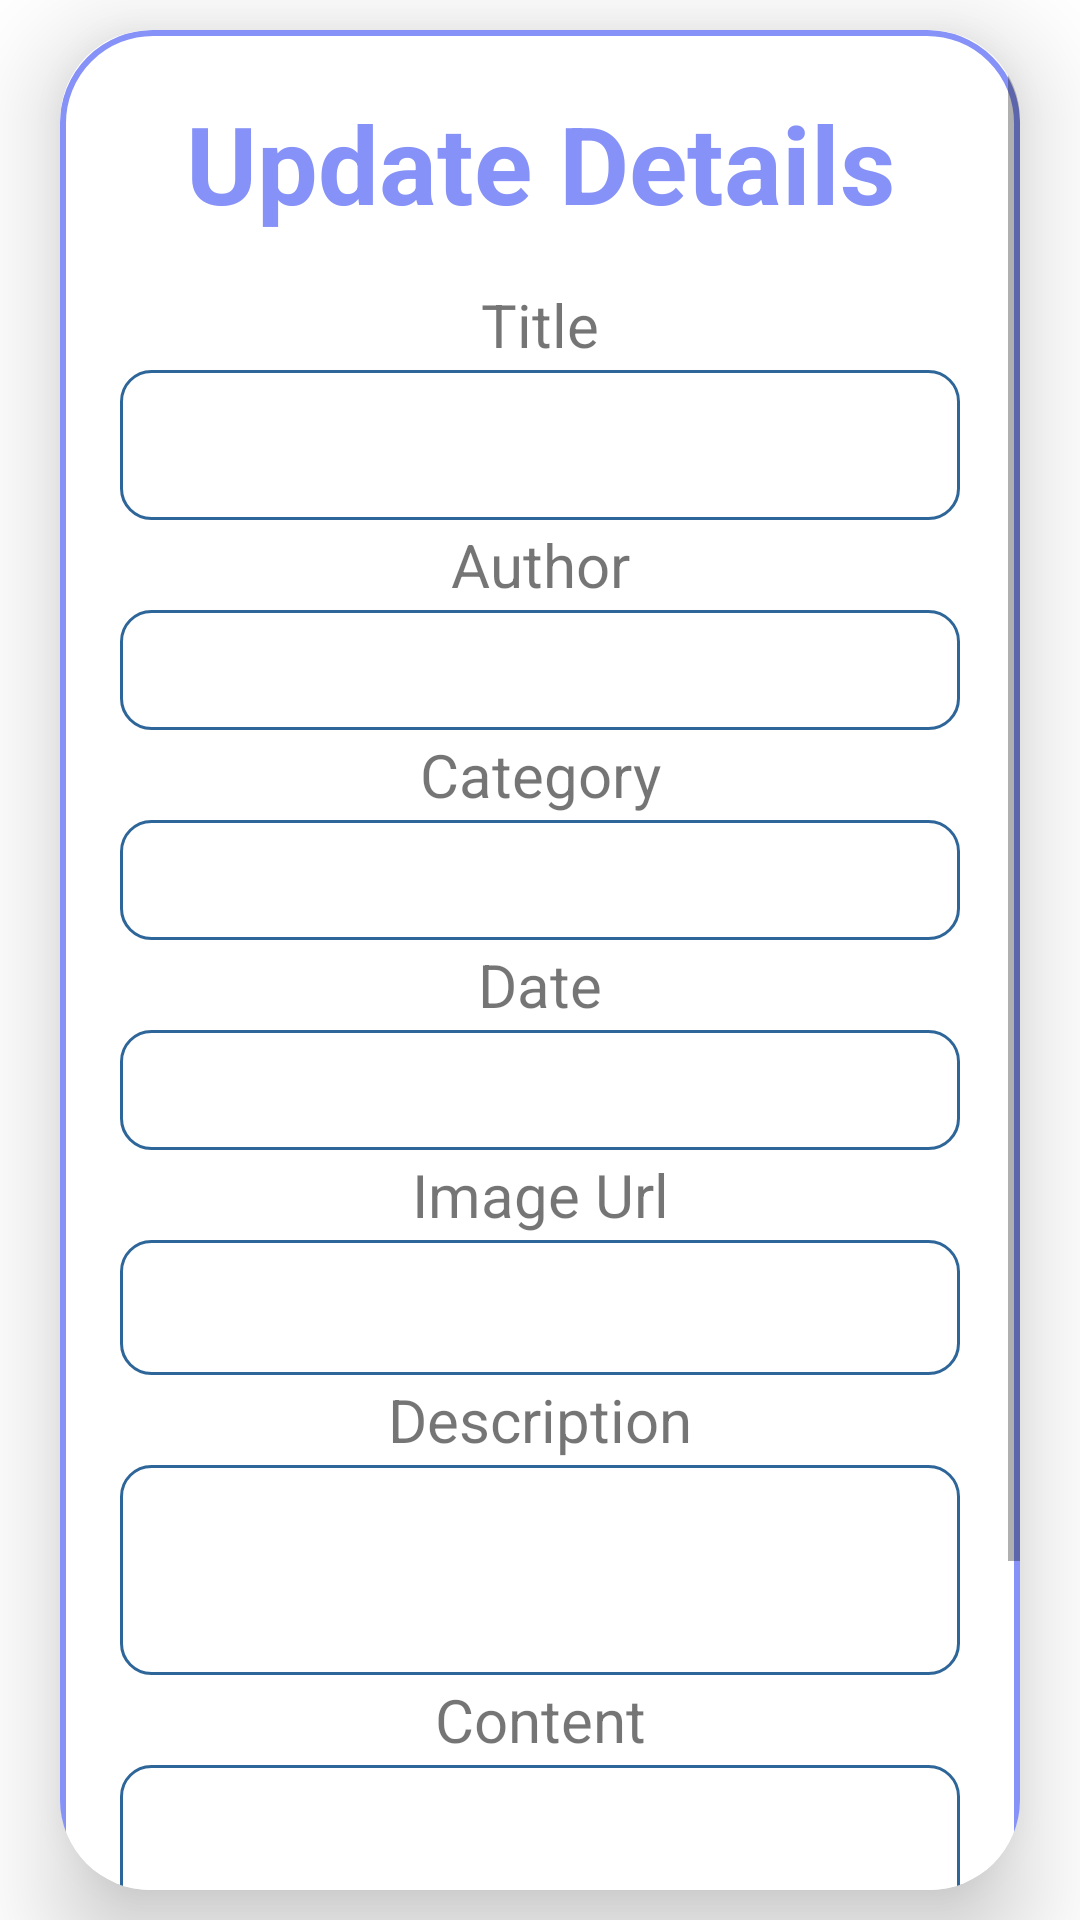

Write the Android layout XML for this screen, with the resource values it uses.
<!-- AndroidManifest.xml: application theme Theme.NewsPaper -->
<!-- res/layout/update_popup.xml -->
<?xml version="1.0" encoding="utf-8"?>
<LinearLayout xmlns:android="http://schemas.android.com/apk/res/android"
    xmlns:app="http://schemas.android.com/apk/res-auto"
    xmlns:tools="http://schemas.android.com/tools"
    android:layout_width="match_parent"
    android:layout_height="match_parent"
    android:background="@drawable/nenbao"
    android:gravity="center"
    android:orientation="vertical">

    <androidx.cardview.widget.CardView
        android:layout_width="match_parent"
        android:layout_height="wrap_content"
        android:layout_marginTop="10dp"
        android:layout_marginBottom="10dp"
        android:layout_marginLeft="20dp"
        android:layout_marginRight="20dp"
        app:cardCornerRadius="30dp"
        app:cardElevation="20dp">

        <ScrollView
            android:layout_width="match_parent"
            android:layout_height="match_parent">

            <LinearLayout
                android:layout_width="match_parent"
                android:layout_height="wrap_content"
                android:layout_gravity="center_horizontal"
                android:background="@drawable/custom_edittext"
                android:gravity="center"
                android:orientation="vertical"
                android:padding="20dp">

                <TextView
                    android:layout_width="match_parent"
                    android:layout_height="wrap_content"
                    android:layout_marginBottom="15dp"
                    android:text="Update Details"
                    android:textAlignment="center"
                    android:textColor="@color/Lavender"
                    android:textSize="36sp"
                    android:textStyle="bold" />

                <TextView
                    android:layout_width="match_parent"
                    android:layout_height="30dp"
                    android:gravity="center"
                    android:text="Title"
                    android:textSize="20dp"
                    tools:ignore="MissingConstraints" />

                <EditText
                    android:id="@+id/txttie"
                    android:layout_width="match_parent"
                    android:layout_height="50dp"
                    android:gravity="center"
                    android:background="@drawable/rounder"
                    android:textColor="@color/black"
                    tools:ignore="MissingConstraints,SpeakableTextPresentCheck" />

                <TextView
                    android:layout_width="match_parent"
                    android:layout_height="30dp"
                    android:gravity="center"
                    android:text="Author"
                    android:textSize="20dp"
                    tools:ignore="MissingConstraints" />

                <EditText
                    android:id="@+id/txtauthor"
                    android:layout_width="match_parent"
                    android:layout_height="40dp"
                    android:background="@drawable/rounder"
                    android:gravity="center"
                    android:textColor="@color/black"
                    tools:ignore="DuplicateIds,MissingConstraints,SpeakableTextPresentCheck" />

                <TextView
                    android:layout_width="match_parent"
                    android:layout_height="30dp"
                    android:gravity="center"
                    android:text="Category"
                    android:textSize="20dp"
                    tools:ignore="MissingConstraints" />

                <EditText
                    android:id="@+id/txtcategory"
                    android:layout_width="match_parent"
                    android:layout_height="40dp"
                    android:background="@drawable/rounder"
                    android:gravity="center"
                    android:textColor="@color/black"
                    tools:ignore="DuplicateIds,MissingConstraints,SpeakableTextPresentCheck" />

                <TextView
                    android:layout_width="match_parent"
                    android:layout_height="30dp"
                    android:gravity="center"
                    android:text="Date"
                    android:textSize="20dp"
                    tools:ignore="MissingConstraints" />

                <EditText
                    android:id="@+id/txtaddr"
                    android:layout_width="match_parent"
                    android:layout_height="40dp"
                    android:background="@drawable/rounder"
                    android:gravity="center"
                    android:textColor="@color/black"
                    tools:ignore="DuplicateIds,MissingConstraints,SpeakableTextPresentCheck" />

                <TextView
                    android:layout_width="match_parent"
                    android:layout_height="30dp"
                    android:gravity="center"
                    android:text="Image Url"
                    android:textSize="20dp"
                    tools:ignore="MissingConstraints" />

                <EditText
                    android:id="@+id/txtImage_url"
                    android:layout_width="match_parent"
                    android:layout_height="45dp"
                    android:background="@drawable/rounder"
                    android:gravity="center"
                    android:textColor="@color/black"
                    tools:ignore="DuplicateIds,MissingConstraints,SpeakableTextPresentCheck" />

                <TextView
                    android:layout_width="match_parent"
                    android:layout_height="30dp"
                    android:gravity="center"
                    android:text="Description"
                    android:textSize="20dp"
                    tools:ignore="MissingConstraints" />

                <EditText
                    android:id="@+id/txtdescription"
                    android:layout_width="match_parent"
                    android:layout_height="70dp"
                    android:background="@drawable/rounder"
                    android:gravity="center"
                    android:textColor="@color/black"
                    tools:ignore="DuplicateIds,MissingConstraints,SpeakableTextPresentCheck" />

                <TextView
                    android:layout_width="match_parent"
                    android:layout_height="30dp"
                    android:gravity="center"
                    android:text="Content"
                    android:textSize="20dp"
                    app:layout_constraintEnd_toEndOf="parent"
                    app:layout_constraintStart_toStartOf="parent"
                    tools:ignore="MissingConstraints"
                    tools:layout_editor_absoluteY="219dp" />

                <EditText
                    android:id="@+id/txtcontent"
                    android:layout_width="match_parent"
                    android:layout_height="80dp"
                    android:background="@drawable/rounder"
                    android:gravity="center"
                    android:textColor="@color/black"
                    tools:ignore="DuplicateIds,MissingConstraints,SpeakableTextPresentCheck"
                    tools:layout_editor_absoluteX="2dp"
                    tools:layout_editor_absoluteY="268dp" />

                <Button
                    android:id="@+id/btnUpdate"
                    android:layout_width="match_parent"
                    android:layout_height="60dp"
                    android:layout_marginTop="15dp"
                    android:backgroundTint="@color/Lavender"
                    android:text="Update"
                    android:textSize="18sp"
                    app:cornerRadius="20dp" />

            </LinearLayout>

        </ScrollView>

    </androidx.cardview.widget.CardView>


</LinearLayout>
<!-- resources referenced by this layout -->
<resources>
  <color name="Lavender">#8692f7</color>
  <color name="black">#FF000000</color>
  <!-- drawable custom_edittext (drawable) -->
  <?xml version="1.0" encoding="utf-8"?>
  <shape xmlns:android="http://schemas.android.com/apk/res/android"
      android:shape="rectangle">
  
   <stroke
       android:width="2dp"
       android:color="@color/Lavender"/>
      <corners
          android:radius="30dp"/>
  
  </shape>
  <!-- drawable rounder (drawable) -->
  <?xml version="1.0" encoding="utf-8"?>
  <shape xmlns:android="http://schemas.android.com/apk/res/android">
          <solid android:color="#FFFFFF"/>
          <stroke
              android:width="1dp"
              android:color="#2F6699"/>
          <corners
              android:radius="10dp"/>
  </shape>
  <style name="Theme.NewsPaper" parent="Base.Theme.NewsPaper" />
  <style name="Base.Theme.NewsPaper" parent="Theme.MaterialComponents.DayNight.DarkActionBar">
          
          
          <item name="colorPrimary">@color/purple_500</item>
          <item name="colorPrimaryVariant">@color/Lavender</item>
          <item name="colorOnPrimary">@color/white</item>
          
          <item name="colorSecondary">@color/teal_200</item>
          <item name="colorSecondaryVariant">@color/teal_700</item>
          <item name="colorOnSecondary">@color/black</item>
          
          <item name="android:statusBarColor">?attr/colorPrimaryVariant</item>
          
      </style>
  <color name="purple_500">#FF6200EE</color>
  <color name="white">#FFFFFFFF</color>
  <color name="teal_200">#FF03DAC5</color>
  <color name="teal_700">#FF018786</color>
</resources>
